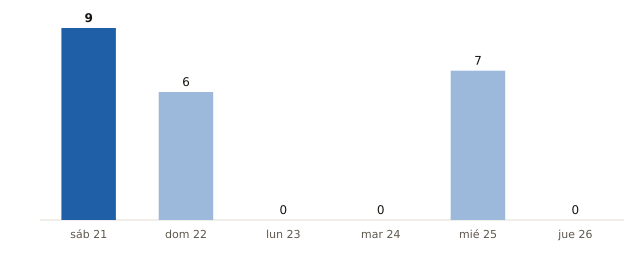

The file beside this chart, header and first rows:
fecha, municipios_prob_90_o_mas
2026-11-21, 9
2026-11-22, 6
2026-11-23, 0
2026-11-24, 0
2026-11-25, 7
2026-11-26, 0
